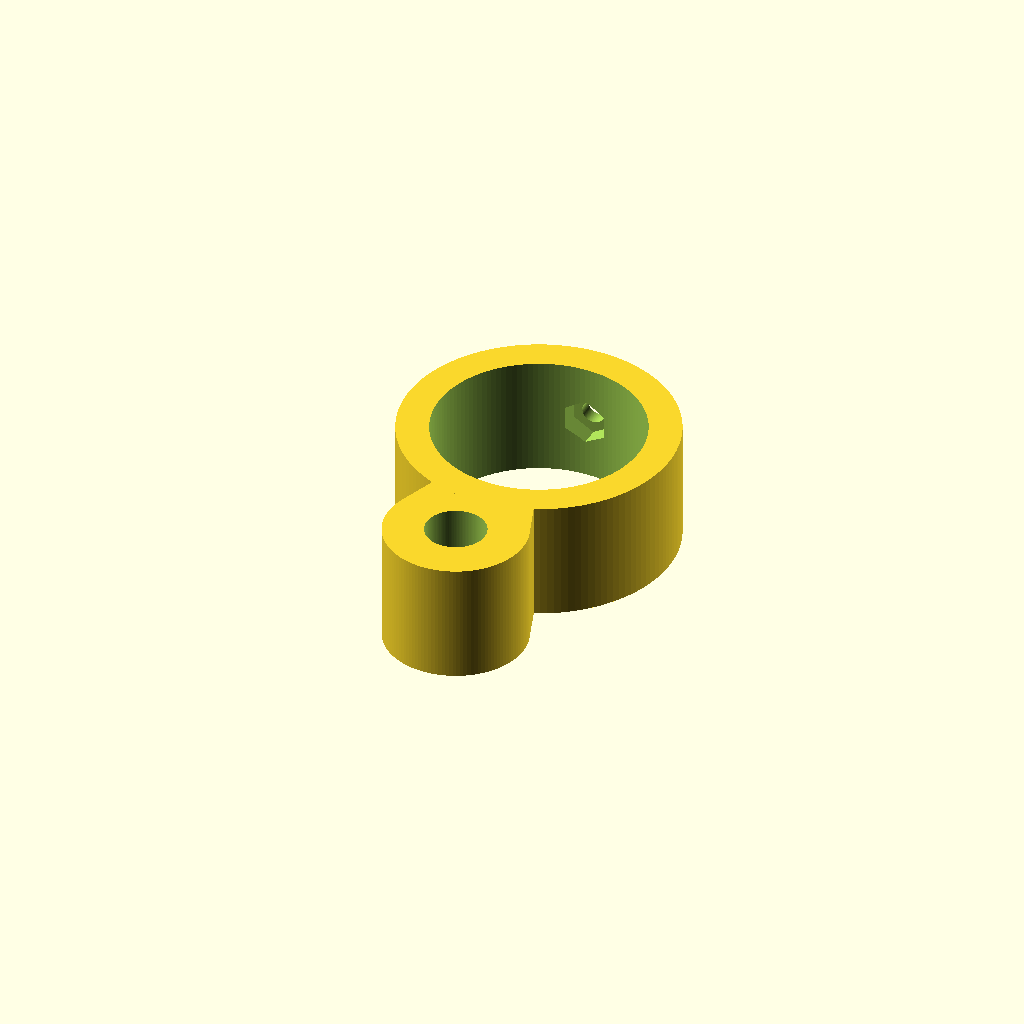
Cell 1: rendered with the file's own defaults.
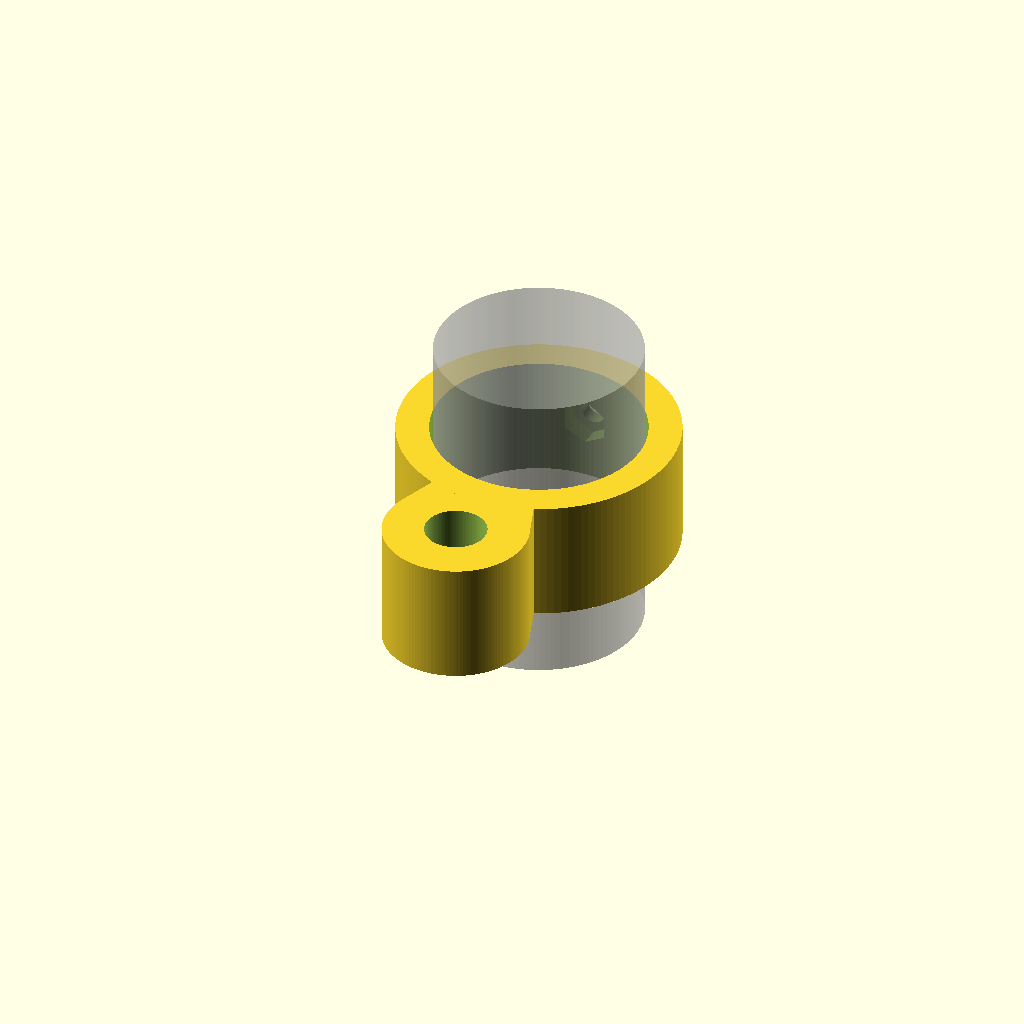
Cell 2 — show_tube_preview set to true, the other parameters unchanged.
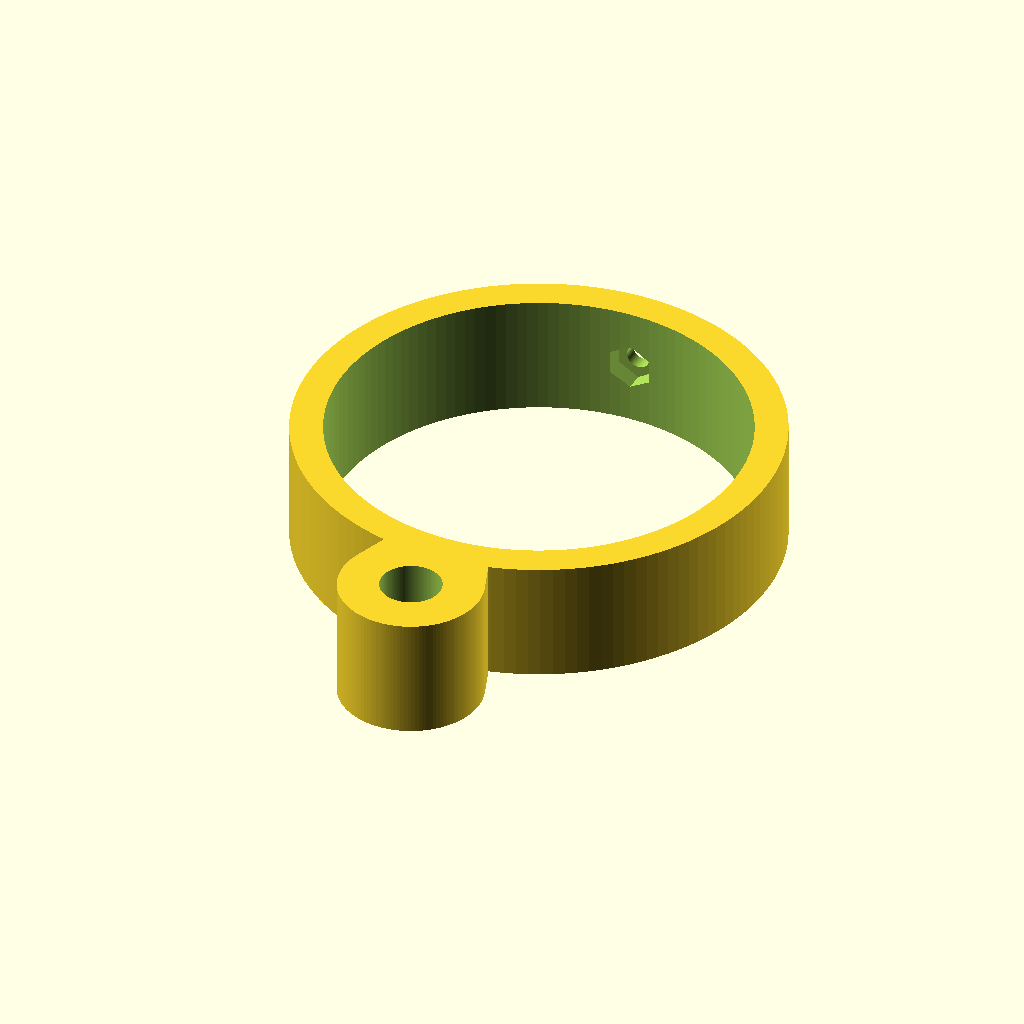
Cell 3 — tube_outer_d set to 40, the other parameters unchanged.
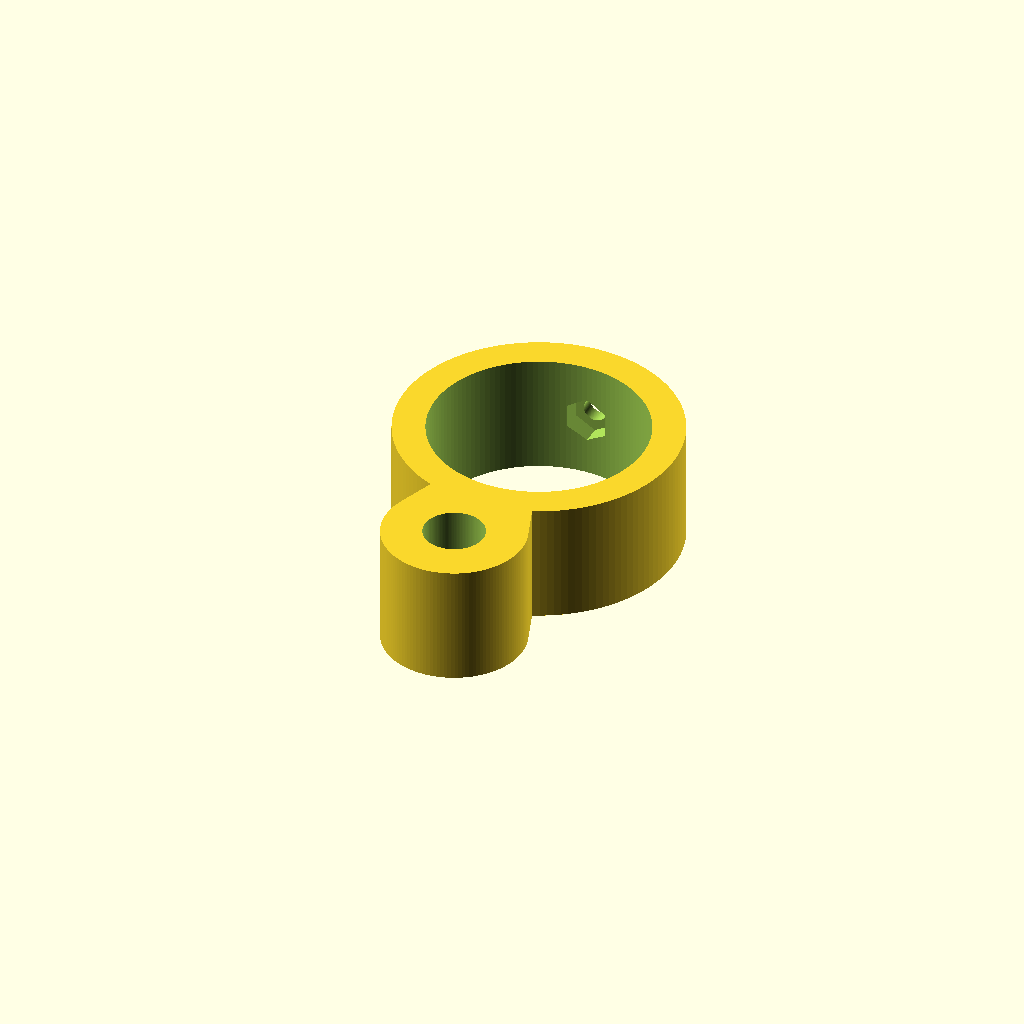
Cell 4: radial_clearance = 0.7 (everything else at default).
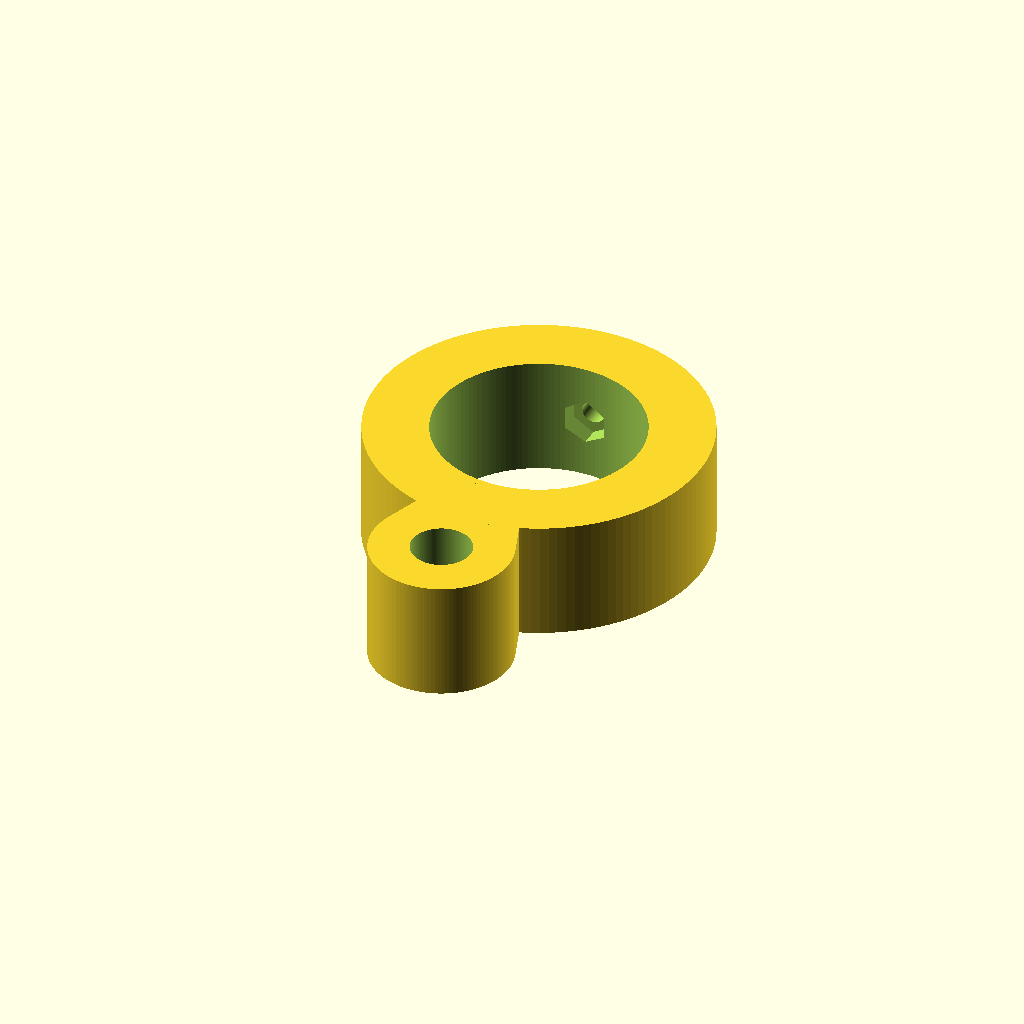
Cell 5: collar_wall = 6.4 (everything else at default).
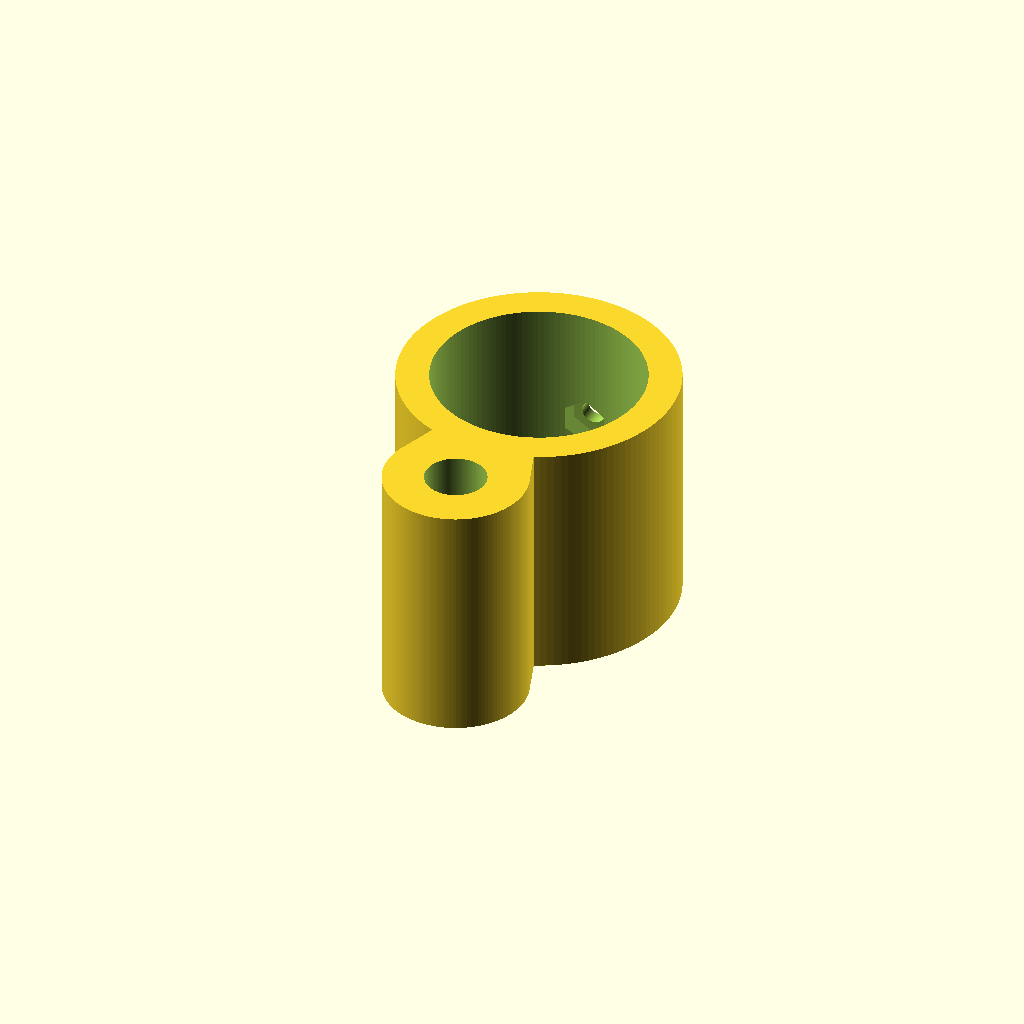
Cell 6: the same model with collar_width = 24.
All cells are drawn from one camera (rotation 55°, 0°, 25°, orthographic, colour scheme Cornfield), so only the parameter changes between them.
The OpenSCAD source (fixation-hackings/tube_clamp_20mm_eyelet6.scad):
// Parametric exterior collar for 20 mm round tube
// Coordinates: tube axis Z; screw faces +Y; eyelet faces -Y.
$fn=128;
tube_outer_d=20;
radial_clearance=0.35;
collar_wall=3.2;
collar_width=12;
// eyelet, in plane of collar, with hole parallel to tube axis
eye_hole_d=6;
eye_wall=4;
eye_neck_width=10;
// M2 screw radial, nut held in pocket in collar wall
m2_clearance_d=2.3;
m2_nut_across_flats=4.0;
m2_nut_depth=1.8;
// Toggle to inspect without collar
show_tube_preview=false;

inner_r=tube_outer_d/2+radial_clearance;
outer_r=inner_r+collar_wall;
eye_outer_r=eye_hole_d/2+eye_wall;
eye_y=-(outer_r+eye_outer_r-2.0);

module collar(){
 difference(){
  union(){
   // collar
   difference(){ cylinder(h=collar_width,r=outer_r,center=true); cylinder(h=collar_width+0.4,r=inner_r,center=true); }
   // robust neck and eyelet
   hull(){
     translate([0,-outer_r+1,0]) cylinder(h=collar_width,r=eye_neck_width/2,center=true);
     translate([0,eye_y,0]) cylinder(h=collar_width,r=eye_outer_r,center=true);
   }
  }
  // Full circular bore; no internal protrusions.
  cylinder(h=collar_width+2,r=inner_r,center=true);
  // eyelet through-hole parallel to tube
  translate([0,eye_y,0]) cylinder(h=collar_width+1,r=eye_hole_d/2,center=true);
  // radial M2 through-hole, located at center of width, along Y
  translate([0,inner_r-1,0]) rotate([-90,0,0]) cylinder(h=collar_wall+4,d=m2_clearance_d);
  // Hexagonal captive nut pocket, entered from interior-facing collar surface
  translate([0,inner_r-0.4,0]) rotate([-90,0,0]) rotate([0,0,30]) cylinder(h=m2_nut_depth+0.4,d=m2_nut_across_flats/cos(30),$fn=6);
 }
}
collar();
if(show_tube_preview) %cylinder(h=30,d=tube_outer_d,center=true);
Parameter table extracted from the source (name, type, default, range or options):
tube_outer_d: number, default 20
radial_clearance: number, default 0.35
collar_wall: number, default 3.2
collar_width: number, default 12
eye_hole_d: number, default 6
eye_wall: number, default 4
eye_neck_width: number, default 10
m2_clearance_d: number, default 2.3
m2_nut_across_flats: number, default 4
m2_nut_depth: number, default 1.8
show_tube_preview: bool, default false
